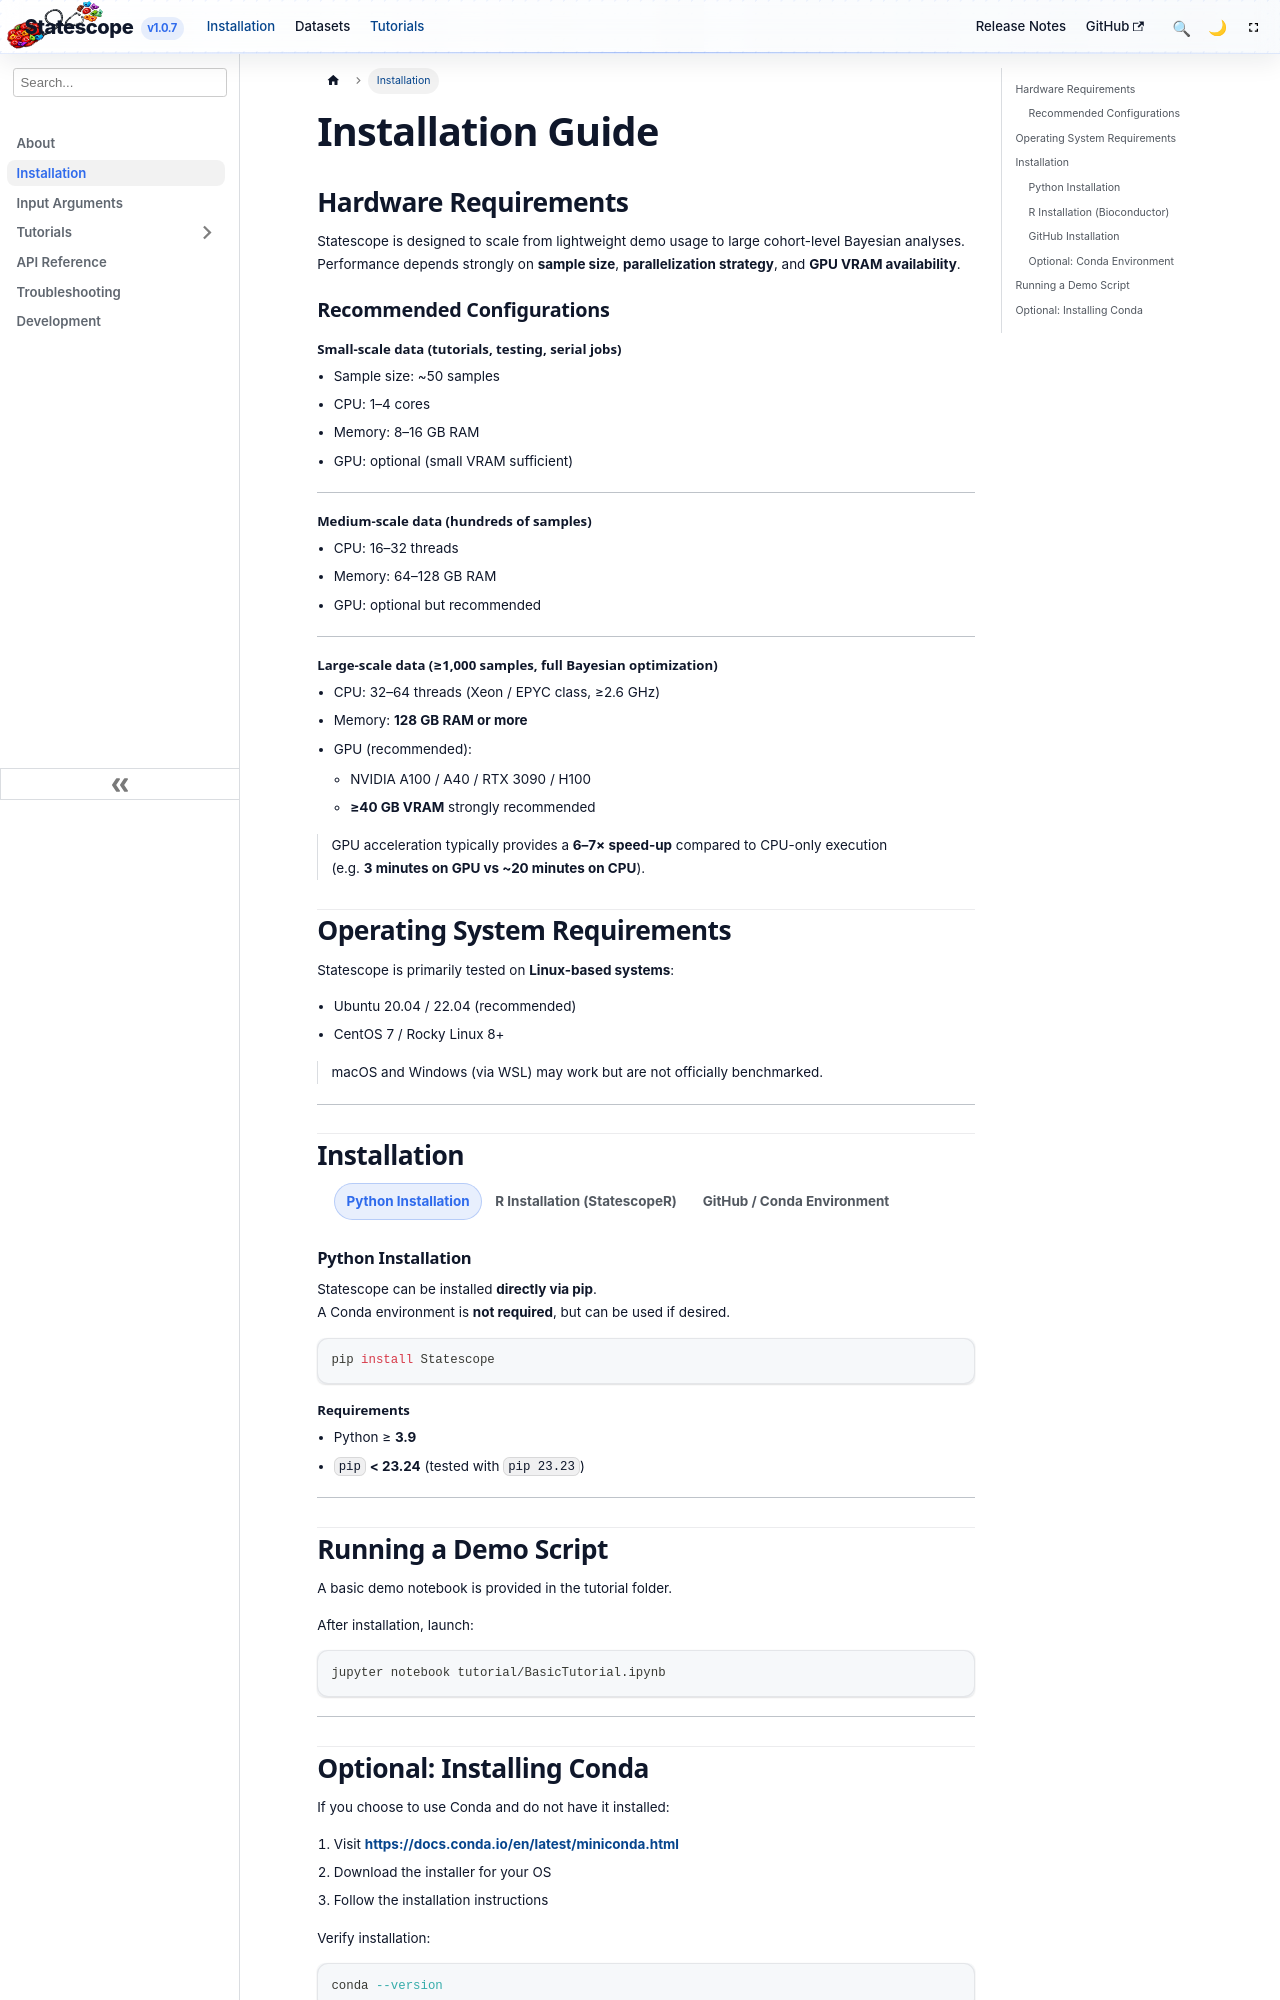

repository: tgac-vumc/Statescopeweb · page: docs/installation.html · generator: docusaurus

---
id: installation
title: Installation Guide
sidebar_position: 1
---

## Hardware Requirements

Statescope is designed to scale from lightweight demo usage to large cohort-level Bayesian analyses.
Performance depends strongly on **sample size**, **parallelization strategy**, and **GPU VRAM availability**.

### Recommended Configurations

#### Small-scale data (tutorials, testing, serial jobs)
- Sample size: ~50 samples
- CPU: 1–4 cores
- Memory: 8–16 GB RAM
- GPU: optional (small VRAM sufficient)

---

#### Medium-scale data (hundreds of samples)
- CPU: 16–32 threads
- Memory: 64–128 GB RAM
- GPU: optional but recommended


---

#### Large-scale data (≥1,000 samples, full Bayesian optimization)
- CPU: 32–64 threads (Xeon / EPYC class, ≥2.6 GHz)
- Memory: **128 GB RAM or more**
- GPU (recommended):
  - NVIDIA A100 / A40 / RTX 3090 / H100
  - **≥40 GB VRAM** strongly recommended

> GPU acceleration typically provides a **6–7× speed-up** compared to CPU-only execution  
> (e.g. **3 minutes on GPU vs ~20 minutes on CPU**).


## Operating System Requirements

Statescope is primarily tested on **Linux-based systems**:

- Ubuntu 20.04 / 22.04 (recommended)
- CentOS 7 / Rocky Linux 8+

> macOS and Windows (via WSL) may work but are not officially benchmarked.

---

## Installation

import Tabs from '@theme/Tabs';
import TabItem from '@theme/TabItem';

<Tabs>

<TabItem value="python" label="Python Installation" default>

### Python Installation

Statescope can be installed **directly via pip**.  
A Conda environment is **not required**, but can be used if desired.

```bash
pip install Statescope
````

#### Requirements

* Python ≥ **3.9**
* `pip` **< 23.24**
  (tested with `pip 23.23`)

</TabItem>

<TabItem value="r" label="R Installation (StatescopeR)">

### R Installation (Bioconductor)

The R implementation **StatescopeR** is a **separate package** maintained independently
from the Python version.

* **GitHub repository**
  [https://github.com/tgac-vumc/StatescopeR](https://github.com/tgac-vumc/StatescopeR)

StatescopeR is distributed via **Bioconductor (devel)** and manages its own runtime
dependencies internally using **Bioconductor + basilisk**.

No Conda environment is required for R usage.

---

#### Documentation

* [https://bioc.r-universe.dev/articles/StatescopeR/StatescopeR.html](https://bioc.r-universe.dev/articles/StatescopeR/StatescopeR.html)
* [https://bioconductor.org/packages/devel/bioc/html/StatescopeR.html](https://bioconductor.org/packages/devel/bioc/html/StatescopeR.html)

---

#### Installation

```r
if (!requireNamespace("BiocManager", quietly = TRUE))
  install.packages("BiocManager")

# Initialize Bioconductor devel
BiocManager::install(version = "devel")

BiocManager::install("StatescopeR")
```

---

#### Package Details

* Package: **StatescopeR**
* Version: **0.99.33**
* Bioconductor: **3.23**
* R ≥ **4.6.0**
* License: **MIT**

---

#### Environment Handling (R)

* Python dependencies (if required) are managed internally via **basilisk**
* Designed for reproducible R ↔ Python workflows using `reticulate`
* No external Conda or virtualenv setup is needed

</TabItem>

<TabItem value="github" label="GitHub / Conda Environment">

### GitHub Installation

Clone the Python repository:

```bash
git clone https://github.com/tgac-vumc/Statescope.git
cd Statescope
```

---

### Optional: Conda Environment

An `environment.yaml` file is provided for users who want a **fully reproducible setup**
(Python + optional R tooling).

```bash
conda env create -f environment.yaml
conda activate statescope
```
